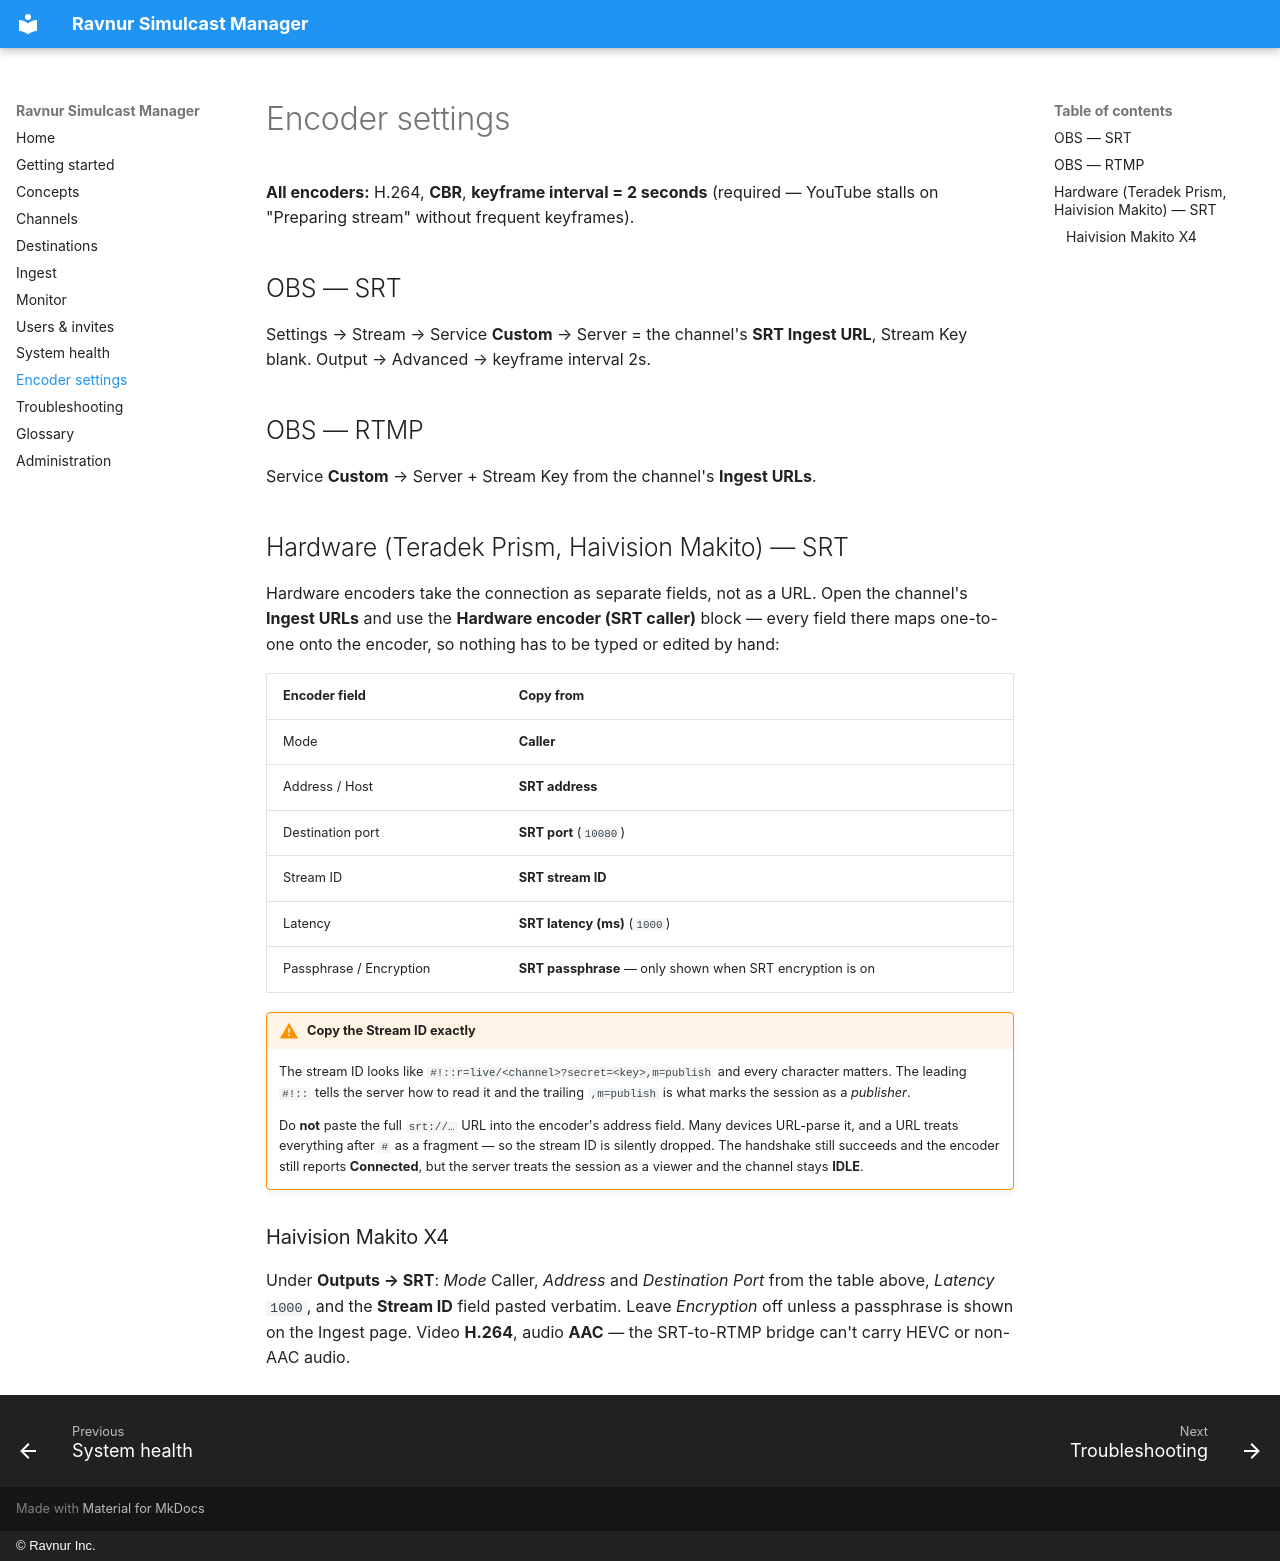

repository: Ravnur-Inc/oryx-restream · page: encoder-settings/index.html · generator: mkdocs · copyright: © Ravnur Inc.

# Encoder settings

**All encoders:** H.264, **CBR**, **keyframe interval = 2 seconds** (required —
YouTube stalls on "Preparing stream" without frequent keyframes).

## OBS — SRT
Settings → Stream → Service **Custom** → Server = the channel's **SRT Ingest URL**,
Stream Key blank. Output → Advanced → keyframe interval 2s.

## OBS — RTMP
Service **Custom** → Server + Stream Key from the channel's **Ingest URLs**.

## Hardware (Teradek Prism, Haivision Makito) — SRT
Hardware encoders take the connection as separate fields, not as a URL. Open the
channel's **Ingest URLs** and use the **Hardware encoder (SRT caller)** block —
every field there maps one-to-one onto the encoder, so nothing has to be typed or
edited by hand:

| Encoder field | Copy from |
|---|---|
| Mode | **Caller** |
| Address / Host | **SRT address** |
| Destination port | **SRT port** (`10080`) |
| Stream ID | **SRT stream ID** |
| Latency | **SRT latency (ms)** (`1000`) |
| Passphrase / Encryption | **SRT passphrase** — only shown when SRT encryption is on |

!!! warning "Copy the Stream ID exactly"
    The stream ID looks like `#!::r=live/<channel>?secret=<key>,m=publish` and every
    character matters. The leading `#!::` tells the server how to read it and the
    trailing `,m=publish` is what marks the session as a *publisher*.

    Do **not** paste the full `srt://…` URL into the encoder's address field. Many
    devices URL-parse it, and a URL treats everything after `#` as a fragment — so
    the stream ID is silently dropped. The handshake still succeeds and the encoder
    still reports **Connected**, but the server treats the session as a viewer and
    the channel stays **IDLE**.

### Haivision Makito X4
Under **Outputs → SRT**: *Mode* Caller, *Address* and *Destination Port* from the
table above, *Latency* `1000`, and the **Stream ID** field pasted verbatim. Leave
*Encryption* off unless a passphrase is shown on the Ingest page. Video **H.264**,
audio **AAC** — the SRT-to-RTMP bridge can't carry HEVC or non-AAC audio.
